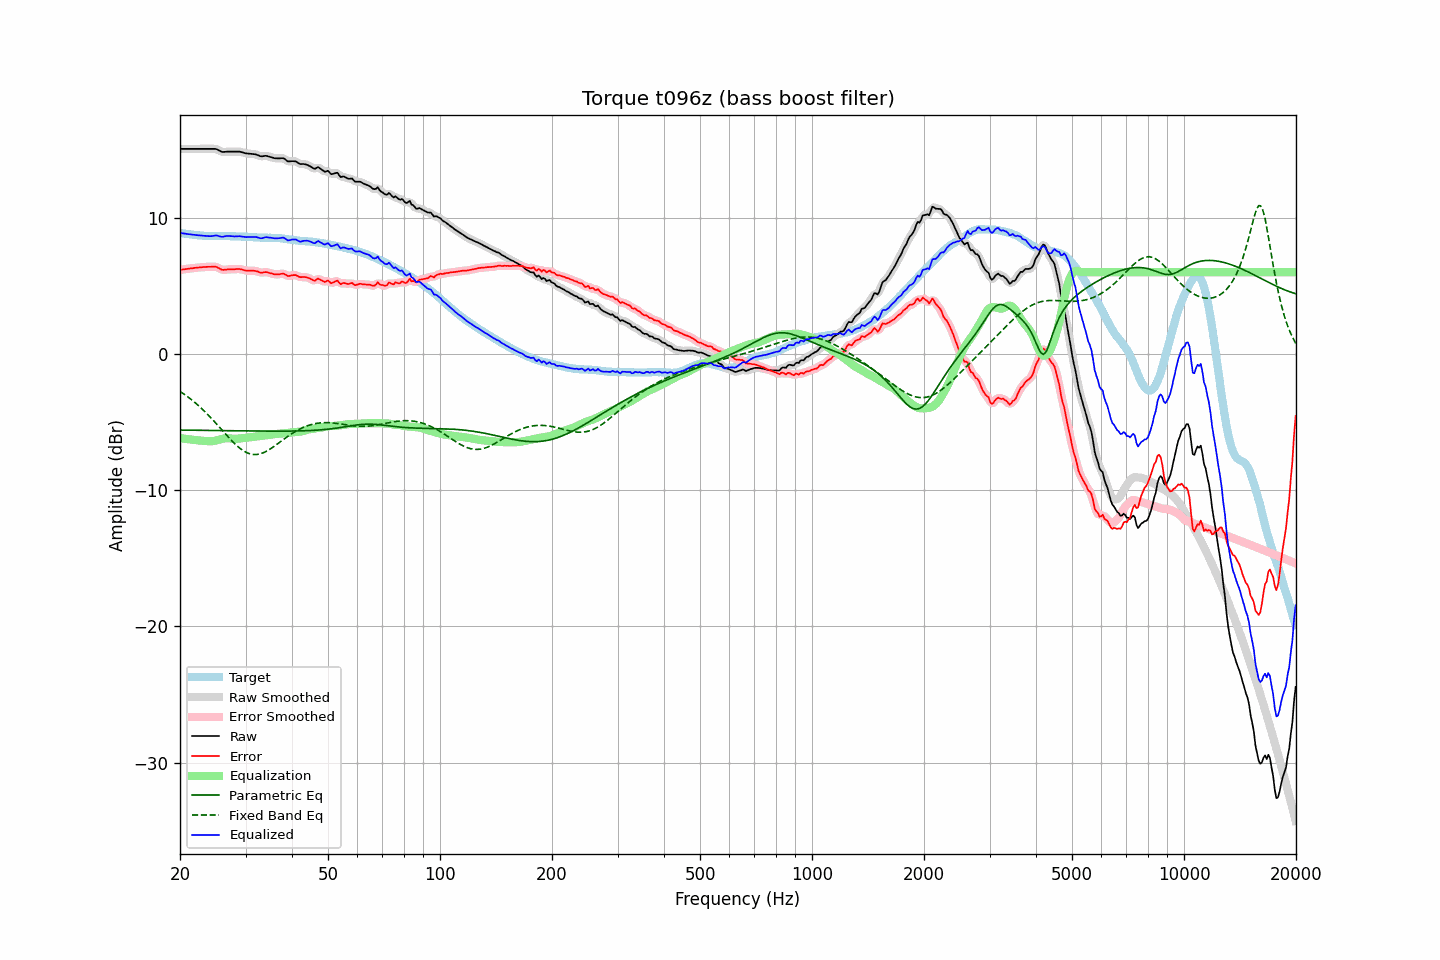

The table this chart was drawn from, first rows:
frequency, raw, error, smoothed, error_smoothed, equalization, parametric_eq, fixed_band_eq, equalized_raw, equalized_smoothed, target
20.00, 15.06, 6.17, 15.06, 6.17, -6.17, -5.59, -2.75, 8.89, 8.89, 8.89
20.20, 15.06, 6.19, 15.06, 6.19, -6.19, -5.59, -2.83, 8.87, 8.87, 8.87
20.40, 15.06, 6.21, 15.06, 6.21, -6.21, -5.59, -2.91, 8.85, 8.85, 8.85
20.61, 15.06, 6.22, 15.06, 6.23, -6.23, -5.59, -2.99, 8.84, 8.84, 8.84
20.81, 15.06, 6.24, 15.06, 6.24, -6.24, -5.59, -3.07, 8.82, 8.82, 8.82
21.02, 15.06, 6.25, 15.06, 6.26, -6.26, -5.59, -3.16, 8.80, 8.80, 8.81
21.23, 15.06, 6.28, 15.06, 6.27, -6.27, -5.60, -3.25, 8.79, 8.79, 8.78
21.44, 15.06, 6.29, 15.06, 6.29, -6.29, -5.60, -3.34, 8.77, 8.77, 8.77
21.66, 15.06, 6.30, 15.06, 6.30, -6.30, -5.60, -3.44, 8.76, 8.76, 8.76
21.87, 15.06, 6.32, 15.06, 6.32, -6.32, -5.60, -3.54, 8.74, 8.74, 8.74
22.09, 15.06, 6.33, 15.06, 6.33, -6.33, -5.60, -3.64, 8.73, 8.73, 8.73
22.31, 15.06, 6.34, 15.06, 6.34, -6.34, -5.60, -3.74, 8.72, 8.72, 8.72
22.54, 15.06, 6.35, 15.06, 6.35, -6.35, -5.60, -3.85, 8.71, 8.71, 8.71
22.76, 15.06, 6.36, 15.06, 6.36, -6.36, -5.61, -3.95, 8.70, 8.70, 8.70
22.99, 15.06, 6.37, 15.06, 6.37, -6.37, -5.61, -4.06, 8.69, 8.69, 8.69
23.22, 15.06, 6.39, 15.06, 6.38, -6.38, -5.61, -4.18, 8.68, 8.68, 8.68
23.45, 15.06, 6.39, 15.06, 6.39, -6.39, -5.61, -4.29, 8.67, 8.67, 8.67
23.69, 15.06, 6.40, 15.06, 6.40, -6.40, -5.61, -4.41, 8.66, 8.66, 8.66
23.92, 15.06, 6.40, 15.06, 6.40, -6.41, -5.61, -4.53, 8.65, 8.65, 8.66
24.16, 15.06, 6.40, 15.06, 6.40, -6.41, -5.61, -4.66, 8.65, 8.65, 8.66
24.40, 15.06, 6.40, 15.06, 6.41, -6.40, -5.62, -4.78, 8.66, 8.66, 8.66
24.65, 15.06, 6.40, 15.07, 6.41, -6.39, -5.62, -4.91, 8.67, 8.68, 8.66
24.89, 15.06, 6.41, 15.05, 6.40, -6.36, -5.62, -5.04, 8.70, 8.69, 8.65
25.14, 15.03, 6.38, 15.02, 6.37, -6.33, -5.62, -5.17, 8.70, 8.69, 8.65
25.39, 14.96, 6.31, 14.96, 6.31, -6.30, -5.62, -5.30, 8.66, 8.66, 8.65
25.65, 14.90, 6.25, 14.90, 6.25, -6.27, -5.62, -5.43, 8.63, 8.63, 8.65
25.91, 14.84, 6.18, 14.85, 6.20, -6.24, -5.63, -5.57, 8.60, 8.61, 8.66
26.16, 14.83, 6.18, 14.83, 6.18, -6.22, -5.63, -5.70, 8.61, 8.62, 8.66
26.43, 14.84, 6.19, 14.84, 6.18, -6.20, -5.63, -5.83, 8.64, 8.64, 8.65
26.69, 14.85, 6.20, 14.85, 6.20, -6.19, -5.63, -5.96, 8.66, 8.66, 8.65
26.96, 14.86, 6.21, 14.86, 6.21, -6.19, -5.63, -6.09, 8.67, 8.67, 8.65
27.23, 14.86, 6.21, 14.86, 6.21, -6.20, -5.63, -6.22, 8.66, 8.66, 8.65
27.50, 14.86, 6.22, 14.86, 6.22, -6.21, -5.64, -6.35, 8.65, 8.65, 8.64
27.77, 14.86, 6.22, 14.86, 6.22, -6.23, -5.64, -6.47, 8.63, 8.63, 8.64
28.05, 14.86, 6.22, 14.86, 6.22, -6.23, -5.64, -6.59, 8.63, 8.63, 8.64
28.33, 14.86, 6.23, 14.86, 6.23, -6.23, -5.64, -6.70, 8.63, 8.63, 8.63
28.62, 14.86, 6.24, 14.86, 6.24, -6.22, -5.64, -6.80, 8.64, 8.64, 8.62
28.90, 14.86, 6.24, 14.85, 6.23, -6.21, -5.64, -6.90, 8.65, 8.64, 8.62
29.19, 14.83, 6.21, 14.83, 6.21, -6.20, -5.65, -6.99, 8.63, 8.64, 8.62
29.48, 14.80, 6.18, 14.80, 6.18, -6.18, -5.65, -7.08, 8.62, 8.62, 8.62
29.78, 14.76, 6.15, 14.76, 6.15, -6.16, -5.65, -7.15, 8.60, 8.60, 8.61
30.08, 14.73, 6.12, 14.74, 6.13, -6.15, -5.65, -7.21, 8.58, 8.59, 8.61
30.38, 14.72, 6.11, 14.72, 6.12, -6.14, -5.65, -7.27, 8.58, 8.58, 8.61
30.68, 14.71, 6.12, 14.71, 6.11, -6.12, -5.65, -7.31, 8.59, 8.58, 8.59
30.99, 14.70, 6.11, 14.70, 6.12, -6.11, -5.65, -7.35, 8.59, 8.59, 8.59
31.30, 14.69, 6.12, 14.69, 6.11, -6.10, -5.66, -7.37, 8.59, 8.60, 8.58
31.61, 14.68, 6.11, 14.68, 6.11, -6.08, -5.66, -7.39, 8.60, 8.60, 8.57
31.93, 14.66, 6.09, 14.66, 6.09, -6.07, -5.66, -7.38, 8.59, 8.59, 8.57
32.24, 14.62, 6.07, 14.62, 6.06, -6.05, -5.66, -7.38, 8.57, 8.56, 8.55
32.57, 14.57, 6.02, 14.57, 6.02, -6.04, -5.66, -7.36, 8.53, 8.53, 8.55
32.89, 14.52, 5.98, 14.53, 5.99, -6.03, -5.66, -7.33, 8.49, 8.51, 8.54
33.22, 14.51, 5.97, 14.52, 5.98, -6.01, -5.66, -7.29, 8.50, 8.51, 8.54
33.55, 14.53, 6.00, 14.53, 5.99, -6.00, -5.66, -7.25, 8.53, 8.53, 8.53
33.89, 14.55, 6.01, 14.54, 6.00, -5.98, -5.66, -7.19, 8.57, 8.56, 8.54
34.23, 14.54, 6.01, 14.53, 6.00, -5.97, -5.67, -7.13, 8.58, 8.57, 8.53
34.57, 14.50, 5.97, 14.51, 5.98, -5.95, -5.67, -7.06, 8.55, 8.56, 8.53
34.92, 14.47, 5.94, 14.47, 5.94, -5.93, -5.67, -6.99, 8.54, 8.54, 8.53
35.27, 14.44, 5.91, 14.43, 5.90, -5.91, -5.67, -6.91, 8.53, 8.52, 8.53
35.62, 14.40, 5.87, 14.40, 5.88, -5.90, -5.67, -6.83, 8.50, 8.51, 8.53
35.97, 14.37, 5.85, 14.38, 5.85, -5.88, -5.67, -6.75, 8.49, 8.49, 8.52
... 635 more rows
